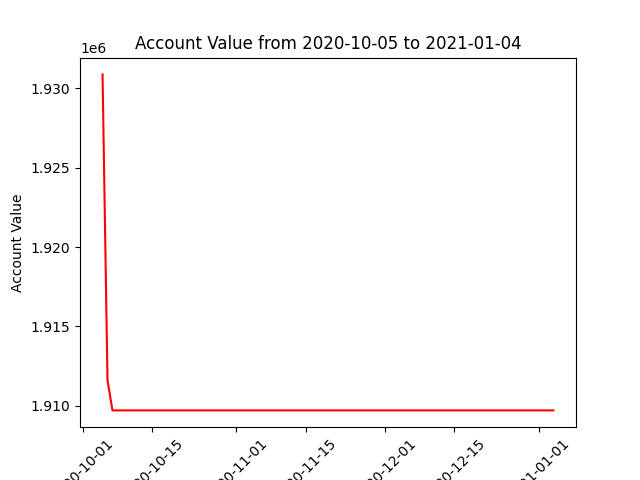

Values plotted in this chart, from the file beside it:
datadate, account_value
20201005, 1930889
20201006, 1911616
20201007, 1909705
20201008, 1909705
20201009, 1909705
20201012, 1909705
20201013, 1909705
20201014, 1909705
20201015, 1909705
20201016, 1909705
20201019, 1909705
20201020, 1909705
20201021, 1909705
20201022, 1909705
20201023, 1909705
20201026, 1909705
20201027, 1909705
20201028, 1909705
20201029, 1909705
20201030, 1909705
20201102, 1909705
20201103, 1909705
20201104, 1909705
20201105, 1909705
20201106, 1909705
20201109, 1909705
20201110, 1909705
20201111, 1909705
20201112, 1909705
20201113, 1909705
20201116, 1909705
20201117, 1909705
20201118, 1909705
20201119, 1909705
20201120, 1909705
20201123, 1909705
20201124, 1909705
20201125, 1909705
20201127, 1909705
20201130, 1909705
20201201, 1909705
20201202, 1909705
20201203, 1909705
20201204, 1909705
20201207, 1909705
20201208, 1909705
20201209, 1909705
20201210, 1909705
20201211, 1909705
20201214, 1909705
20201215, 1909705
20201216, 1909705
20201217, 1909705
20201218, 1909705
20201221, 1909705
20201222, 1909705
20201223, 1909705
20201224, 1909705
20201228, 1909705
20201229, 1909705
... 3 more rows
